Run: headless pygame with SDL's dummy video driver; simulated clock (each Clock.tick advances the game by its frame time, no real sleeping); random seed 0; keys injected as events and as key.get_pressed() state; no mouse input.
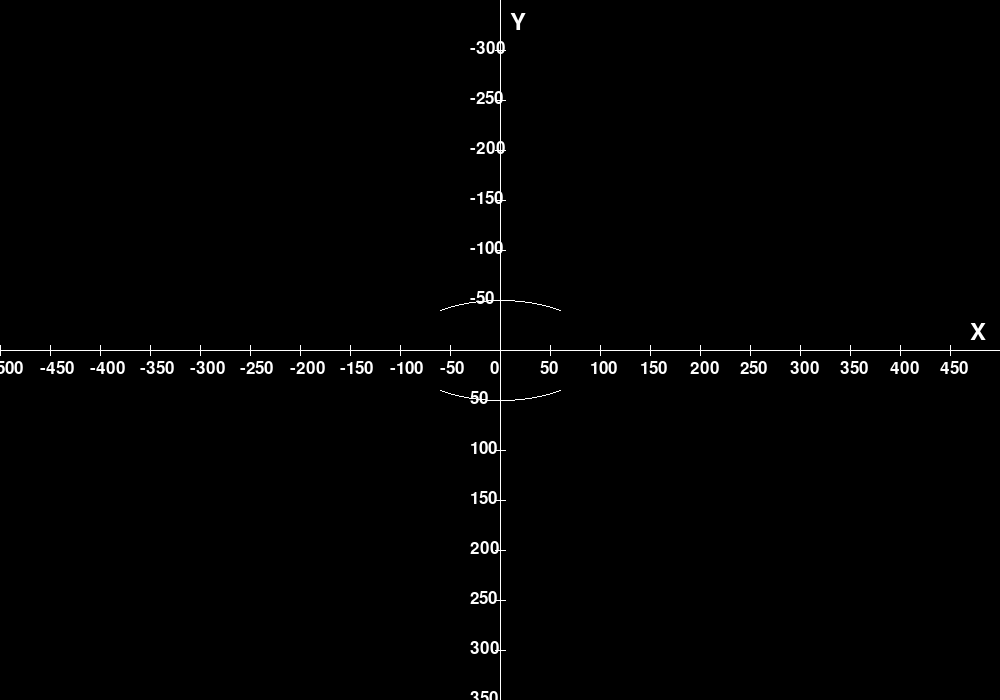
Frame 1 of 1 · flips 1–60 · no input

The pygame program that drew these frames:

import pygame
import sys

class MidpointEllipseAlgorithm:
    def __init__(self):
        pygame.init()
        self.width, self.height = 1000, 700
        self.screen = pygame.display.set_mode((self.width, self.height))
        pygame.display.set_caption("Midpoint Ellipse Algorithm")
        self.clock = pygame.time.Clock()
        self.fps = 15  # Frames per second

    def draw_axes(self):
        pygame.draw.line(self.screen, (255, 255, 255), (0, self.height // 2), (self.width, self.height // 2))
        pygame.draw.line(self.screen, (255, 255, 255), (self.width // 2, 0), (self.width // 2, self.height))

        font = pygame.font.Font(None, 36)
        text_x = font.render('X', True, (255, 255, 255))
        text_y = font.render('Y', True, (255, 255, 255))
        self.screen.blit(text_x, (self.width - 30, self.height // 2 - 30))
        self.screen.blit(text_y, (self.width // 2 + 10, 10))

        for i in range(-self.width // 2, self.width // 2, 50):
            pygame.draw.line(self.screen, (255, 255, 255), (self.width // 2 + i, self.height // 2 - 5),
                            (self.width // 2 + i, self.height // 2 + 5))
            font = pygame.font.Font(None, 25)
            text = font.render(str(i), True, (255, 255, 255))
            self.screen.blit(text, (self.width // 2 + i - 10, self.height // 2 + 10))

        for i in range(-self.height // 2, self.height // 2, 50):
            pygame.draw.line(self.screen, (255, 255, 255), (self.width // 2 - 5, self.height // 2 - i),
                            (self.width // 2 + 5, self.height // 2 - i))
            if i != 0:
                font = pygame.font.Font(None, 25)
                text = font.render(str(-i), True, (255, 255, 255))
                self.screen.blit(text, (self.width // 2 - 30, self.height // 2 - i - 10))

    def draw_symmetric_points(self, xc, yc, x, y):
        self.screen.set_at((xc + x + self.width // 2, yc - y + self.height // 2), (255, 255, 255))
        self.screen.set_at((xc - x + self.width // 2, yc - y + self.height // 2), (255, 255, 255))
        self.screen.set_at((xc + x + self.width // 2, yc + y + self.height // 2), (255, 255, 255))
        self.screen.set_at((xc - x + self.width // 2, yc + y + self.height // 2), (255, 255, 255))

    def midpoint_ellipse(self, xc, yc, rx, ry):
        x, y = 0, ry
        p1 = ry**2 - rx**2 * ry + 0.25 * rx**2

        self.draw_symmetric_points(xc, yc, x, y)

        while 2 * (ry**2) * x < 2 * (rx**2) * y:
            x += 1

            if p1 < 0:
                p1 = p1 + 2 * (ry**2) * x + (ry**2)
            else:
                y -= 1
                p1 = p1 + 2 * (ry**2) * x - 2 * (rx**2) * y + (ry**2)

            self.draw_symmetric_points(xc, yc, x, y)
            pygame.display.flip()  # Update the display

            pygame.time.Clock().tick(self.fps)  # Control the frame rate

        p2 = (ry**2) * (x + 0.5)**2 + (rx**2) * (y - 1)**2 - (rx**2) * (ry**2)

        while y >= 0:
            y -= 1

            if p2 > 0:
                p2 = p2 - 2 * (rx**2) * y + (rx**2)
            else:
                x += 1
                p2 = p2 + 2 * (ry**2) * x - 2 * (rx**2) * y + (rx**2)

            self.draw_symmetric_points(xc, yc, x, y)
            pygame.display.flip()  # Update the display

            pygame.time.Clock().tick(self.fps)  # Control the frame rate

    def run(self, xc, yc, rx, ry):
        self.draw_axes()
        self.midpoint_ellipse(xc, yc, rx, ry)

        pygame.time.delay(2000)  # Introduce a delay after the ellipse is

if __name__ == "__main__":
    algorithm = MidpointEllipseAlgorithm()
    algorithm.run(0, 0, 100, 50)
